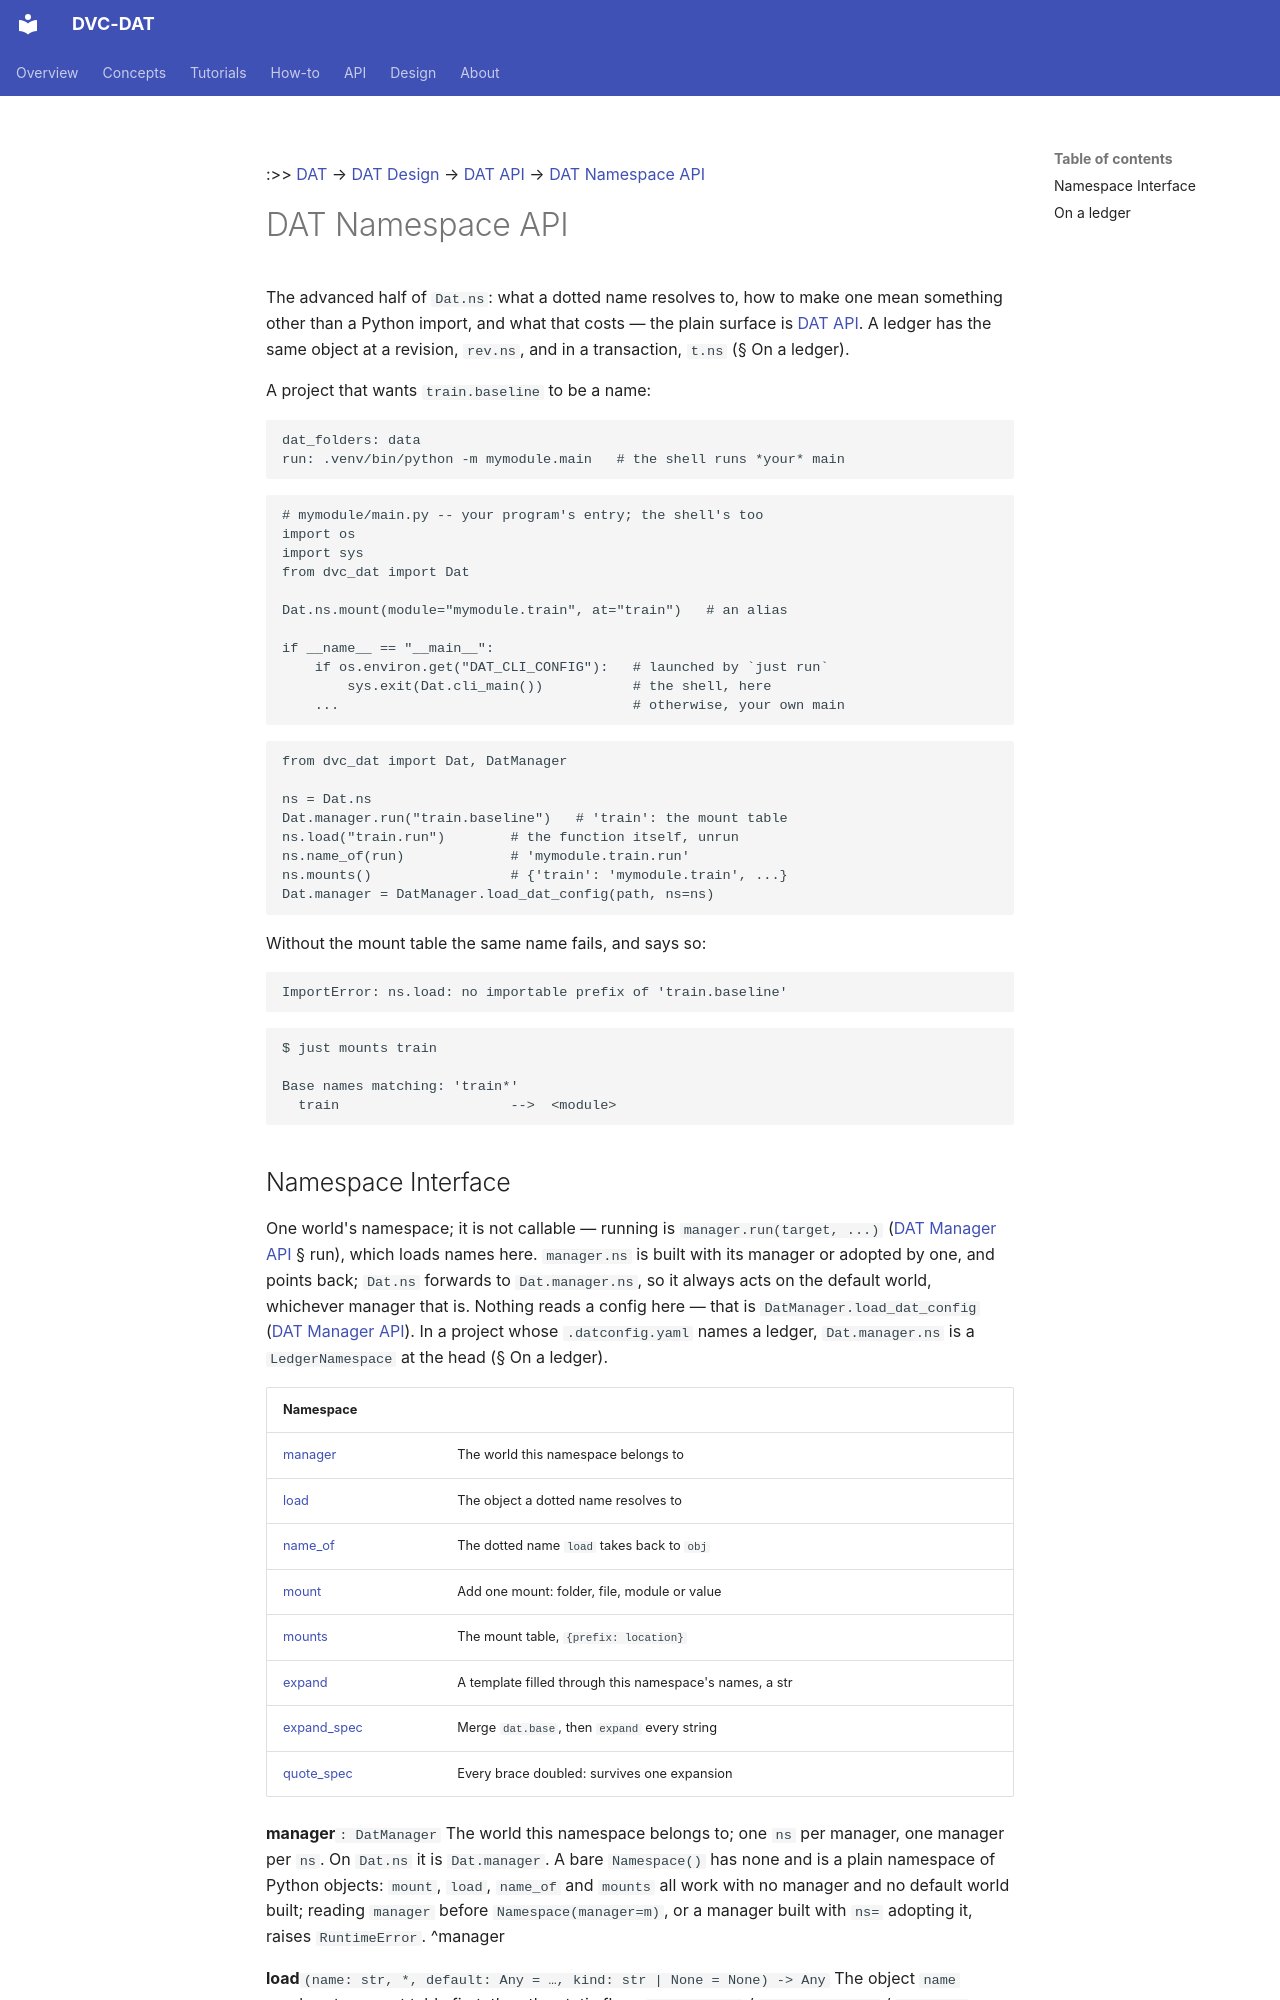

repository: oblinger/dvc-dat · page: DAT Design/DAT API/DAT Namespace API/index.html · generator: mkdocs

---
description: "the namespace `ns` on `Dat`, a revision and a transaction: your program's main, mounts, the mount table — the advanced half"
---
:>> [DAT](../../DAT%20Track/DAT.md) → [DAT Design](../DAT%20Design.md) → [DAT API](DAT%20API.md) → [DAT Namespace API](ha://p/DAT%20Namespace%20API) 
# DAT Namespace API
The advanced half of `Dat.ns`: what a dotted name resolves to, how to make one mean something other than a Python import, and what that costs — the plain surface is [DAT API](DAT%20API.md). A ledger has the same object at a revision, `rev.ns`, and in a transaction, `t.ns` (§ On a ledger).

A project that wants `train.baseline` to be a name:

```yaml
dat_folders: data
run: .venv/bin/python -m mymodule.main   # the shell runs *your* main
```

```python
# mymodule/main.py -- your program's entry; the shell's too
import os
import sys
from dvc_dat import Dat

Dat.ns.mount(module="mymodule.train", at="train")   # an alias

if __name__ == "__main__":
    if os.environ.get("DAT_CLI_CONFIG"):   # launched by `just run`
        sys.exit(Dat.cli_main())           # the shell, here
    ...                                    # otherwise, your own main
```

```python
from dvc_dat import Dat, DatManager

ns = Dat.ns
Dat.manager.run("train.baseline")   # 'train': the mount table
ns.load("train.run")        # the function itself, unrun
ns.name_of(run)             # 'mymodule.train.run'
ns.mounts()                 # {'train': 'mymodule.train', ...}
Dat.manager = DatManager.load_dat_config(path, ns=ns)
```

Without the mount table the same name fails, and says so:

```
ImportError: ns.load: no importable prefix of 'train.baseline'
```

```
$ just mounts train

Base names matching: 'train*'
  train                     -->  <module>
```
